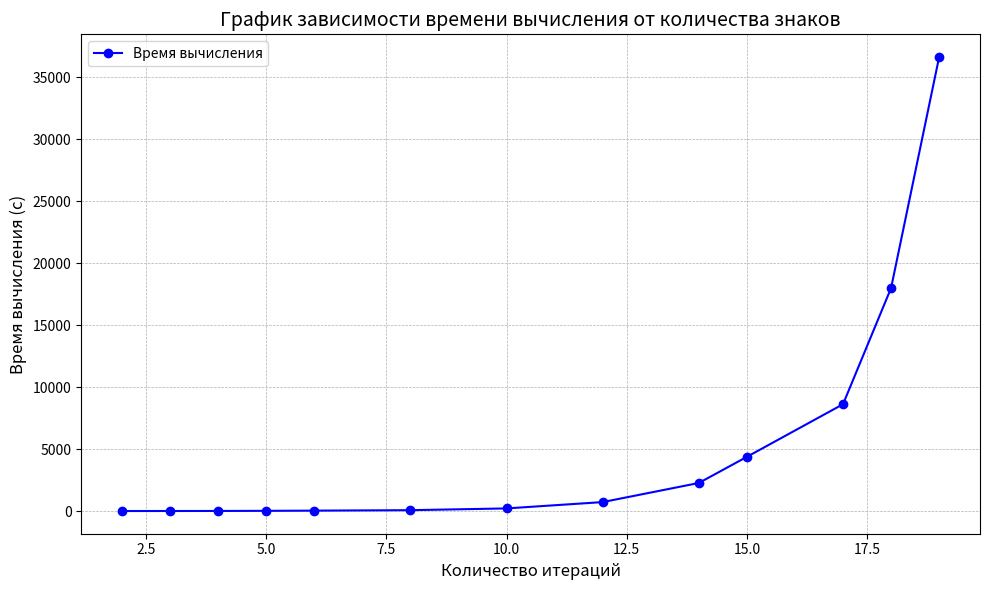

This chart was generated by the following Python code: (Note: this script raises an exception after producing the figure.)
from decimal import Decimal, getcontext
import matplotlib.pyplot as plt

def archimedes_pi(n_terms):
    getcontext().prec = 100

    side_length = Decimal(2).sqrt()
    sides = Decimal(6)
    pi = sides * side_length / Decimal(2)

    for i in range(n_terms):
        side_length = (Decimal(2) - (Decimal(4) - side_length**Decimal(2)).sqrt()).sqrt()
        sides *= Decimal(2)
        pi = sides * side_length / Decimal(2)

    return pi





def graph():
    x_points = [2, 3, 4, 5, 6, 8, 10, 12, 14, 15, 17, 18, 19]
    y_values = [
        1.18307924270629883, 2.46275823474949283, 6.32471976336078912, 16.40521284313748254,
        33.05881731922903871, 69.29471211182738307, 211.09296083546569762, 722.05848982638191949,
        2263.93587102925617436, 4372.13218393259688452, 8617.49377694713375756,
        17992.43048513184719873, 36623.71631453842904884
    ]

    # Построение графика
    plt.figure(figsize=(10, 6))
    plt.plot(x_points, y_values, marker='o', linestyle='-', color='b', label='Время вычисления')

    # plt.yscale('log')
    plt.xlabel('Количество итераций', fontsize=12)
    plt.ylabel('Время вычисления (с)', fontsize=12)
    plt.title('График зависимости времени вычисления от количества знаков', fontsize=14)
    plt.grid(True, which='both', linestyle='--', linewidth=0.5)
    plt.legend(fontsize=10)
    plt.tight_layout()

    plt.savefig("graph/archimedes_pi.png")
    plt.close()


graph()

